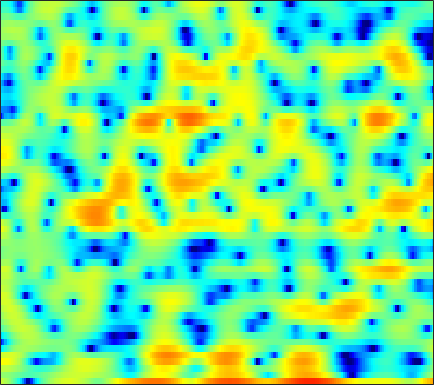

Data behind this chart, as committed beside it:
3.12, 2.6803, 2.0014, 1.2356, 0.59549, -0.40294, -1.6236, -2.7173, -4.4897, -6.7699, -9.8821, -13.207, -20.225, -19.925, -14.56, -10.015, -7.0379, -5.329, -3.5178, -2.0756, -0.90188, -0.15836, 0.68294, 1.3822
0.8055, 0.7613, 0.6281, 0.4218, 0.2222, -0.09619, -0.4572, -0.7418, -1.126, -1.491, -1.804, -1.991, -2.164, -2.236, -2.221, -2.117, -1.92, -1.721, -1.405, -1.042, -0.6501, -0.3475, 0.06372, 0.4723
2.631, 2.664, 2.615, 2.466, 2.292, 1.984, 1.595, 1.254, 0.7502, 0.1931, -0.4024, -0.8612, -1.473, -2.063, -2.472, -2.934, -3.287, -3.462, -3.55, -3.484, -3.27, -3.024, -2.602, -2.098
5.221, 5.159, 5, 4.74, 4.47, 4, 3.385, 2.818, 1.895, 0.7468, -0.6781, -1.965, -4.047, -6.687, -9.146, -13.12, -16.24, -15.63, -13.1, -11.18, -10.09, -9.663, -9.415, -9.193
3.14, 3.293, 3.473, 3.594, 3.627, 3.576, 3.394, 3.159, 2.693, 2.034, 1.189, 0.4337, -0.7045, -1.934, -2.819, -3.83, -4.494, -4.752, -4.915, -5.09, -5.451, -5.916, -6.799, -7.824
-6.376, -5.237, -3.698, -2.291, -1.385, -0.3798, 0.4025, 0.8501, 1.271, 1.51, 1.6, 1.587, 1.486, 1.309, 1.149, 0.9149, 0.6822, 0.5119, 0.288, 0.06691, -0.1376, -0.2856, -0.4579, -0.5827
-15.42, -12.19, -8.75, -6.086, -4.479, -2.745, -1.383, -0.5655, 0.2975, 0.9396, 1.395, 1.63, 1.819, 1.891, 1.88, 1.794, 1.643, 1.494, 1.262, 1.008, 0.7511, 0.5667, 0.3456, 0.1606
-6.764, -5.711, -4.29, -2.926, -1.972, -0.8289, 0.1515, 0.769, 1.438, 1.941, 2.285, 2.441, 2.522, 2.474, 2.353, 2.088, 1.715, 1.365, 0.8181, 0.1918, -0.4879, -1.008, -1.662, -2.193
-2.111, -1.395, -0.4855, 0.3564, 0.9264, 1.596, 2.15, 2.481, 2.808, 3.001, 3.058, 3.013, 2.841, 2.542, 2.236, 1.712, 1.052, 0.4467, -0.5127, -1.713, -3.24, -4.675, -7.151, -10.57
-0.1922, 0.4397, 1.186, 1.816, 2.203, 2.596, 2.847, 2.939, 2.935, 2.784, 2.491, 2.189, 1.685, 1.086, 0.5856, -0.1194, -0.8496, -1.407, -2.167, -2.988, -3.902, -4.672, -5.799, -6.88
0.6996, 1.431, 2.201, 2.748, 3.021, 3.205, 3.187, 3.044, 2.686, 2.129, 1.371, 0.6709, -0.4522, -1.784, -2.874, -4.341, -5.548, -6.058, -6.054, -5.484, -4.716, -4.171, -3.535, -2.979
1.931, 2.593, 3.202, 3.526, 3.595, 3.48, 3.134, 2.735, 2.019, 1.11, -0.003584, -0.9934, -2.571, -4.561, -6.493, -10.14, -16.38, -21.85, -14.1, -8.88, -5.729, -4.072, -2.448, -1.308
3.297, 3.538, 3.643, 3.496, 3.213, 2.601, 1.724, 0.9028, -0.39, -1.81, -3.219, -4.134, -5.032, -5.573, -5.811, -5.929, -5.779, -5.426, -4.586, -3.451, -2.239, -1.396, -0.4174, 0.3347
3.724, 3.653, 3.381, 2.875, 2.317, 1.282, -0.1383, -1.522, -3.93, -7.328, -12.62, -19.16, -17.76, -11.38, -8.633, -6.165, -4.429, -3.394, -2.237, -1.246, -0.3856, 0.1831, 0.831, 1.337
2.912, 2.81, 2.52, 2.036, 1.537, 0.6711, -0.4278, -1.404, -2.895, -4.5, -5.959, -6.681, -6.794, -6.1, -5.309, -4.184, -3.158, -2.472, -1.68, -1.009, -0.439, -0.04763, 0.4168, 0.8261
2.153, 2.209, 2.111, 1.818, 1.482, 0.9134, 0.2429, -0.2937, -0.9855, -1.587, -2.032, -2.231, -2.327, -2.248, -2.1, -1.877, -1.672, -1.563, -1.49, -1.467, -1.454, -1.409, -1.234, -0.8849
2.505, 2.758, 2.803, 2.536, 2.141, 1.396, 0.4696, -0.2622, -1.117, -1.633, -1.674, -1.452, -0.9877, -0.4959, -0.2118, -0.03435, -0.1308, -0.4374, -1.194, -2.407, -4.071, -5.476, -6.626, -5.762
3.076, 3.4, 3.442, 3.031, 2.382, 0.983, -1.191, -3.591, -8.521, -14.41, -8.918, -5.167, -2.011, -0.08147, 0.8203, 1.472, 1.584, 1.325, 0.4785, -1.026, -3.294, -5.491, -7.891, -6.578
1.16, 1.504, 1.658, 1.446, 1.054, 0.209, -0.9902, -2.04, -3.376, -4.007, -3.474, -2.575, -1.234, -0.09821, 0.5393, 1.117, 1.37, 1.377, 1.17, 0.7693, 0.2855, -0.04367, -0.3368, -0.3721
-0.4416, -0.04232, 0.2883, 0.4044, 0.3776, 0.2247, -0.01572, -0.204, -0.3989, -0.4691, -0.3715, -0.2041, 0.09467, 0.4063, 0.6266, 0.8592, 0.9876, 1.012, 0.9664, 0.8448, 0.6611, 0.5018, 0.2892, 0.07163
-0.513, -0.1727, 0.1351, 0.3113, 0.3657, 0.3714, 0.3404, 0.3136, 0.2915, 0.3095, 0.3685, 0.4382, 0.5536, 0.6754, 0.761, 0.8326, 0.8653, 0.8529, 0.7837, 0.6652, 0.5005, 0.3468, 0.1021, -0.1921
0.6878, 0.7928, 0.8153, 0.7339, 0.6216, 0.4351, 0.2615, 0.1547, 0.09277, 0.1233, 0.2314, 0.3525, 0.5286, 0.7016, 0.7926, 0.8536, 0.85, 0.8017, 0.6773, 0.4987, 0.2906, 0.1187, -0.1438, -0.4379
2.736, 2.497, 2.032, 1.395, 0.8288, -0.003479, -0.8211, -1.309, -1.611, -1.435, -0.8873, -0.369, 0.2859, 0.7948, 1.033, 1.18, 1.099, 0.9172, 0.5642, 0.1412, -0.2532, -0.4848, -0.6584, -0.7196
4.715, 4.19, 3.281, 2.058, 0.8533, -1.309, -4.485, -7.857, -11.92, -8.004, -3.734, -1.581, 0.3514, 1.472, 1.925, 2.041, 1.638, 1, -0.2753, -1.964, -3.692, -4.43, -3.998, -2.601
3.136, 2.585, 1.797, 0.9016, 0.09154, -1.197, -2.727, -3.85, -4.527, -3.53, -1.651, -0.3396, 1.024, 1.834, 2.111, 1.962, 1.271, 0.3241, -1.619, -4.621, -9.372, -13.06, -9.706, -5.171
-2.665, -3.3, -3.62, -3.362, -2.975, -2.39, -1.815, -1.352, -0.7347, -0.03472, 0.6988, 1.19, 1.713, 2.027, 2.047, 1.794, 1.235, 0.614, -0.4582, -1.596, -2.582, -3.013, -3.035, -2.515
-12.53, -19.13, -17.36, -10.21, -7.097, -4.286, -2.298, -1.13, 0.1598, 1.177, 1.953, 2.417, 2.833, 3.018, 2.979, 2.728, 2.159, 1.576, 0.5873, -0.6116, -1.899, -2.84, -3.877, -4.167
-8.166, -8.788, -8.473, -6.977, -5.538, -3.646, -1.922, -0.7917, 0.5293, 1.622, 2.52, 3.058, 3.572, 3.809, 3.835, 3.595, 3.042, 2.388, 1.187, -0.571, -3.056, -5.74, -11.62, -28.49
-8.152, -7.755, -7.026, -6.129, -5.332, -4.206, -2.992, -2.046, -0.7802, 0.4546, 1.574, 2.287, 3.035, 3.535, 3.737, 3.717, 3.446, 3.01, 2.155, 0.9776, -0.4685, -1.656, -3.123, -3.957
-12.68, -10.61, -9.081, -8.396, -8.226, -8.002, -7.307, -6.217, -4.24, -2.143, -0.2903, 0.8594, 2.079, 2.977, 3.417, 3.744, 3.782, 3.651, 3.263, 2.72, 2.022, 1.454, 0.7317, 0.1195
-7.614, -7.39, -7.593, -8.691, -10.51, -15.63, -35.31, -15.57, -8.106, -4.01, -1.25, 0.2597, 1.779, 2.829, 3.369, 3.842, 4.003, 3.986, 3.778, 3.378, 2.83, 2.345, 1.624, 0.802
-1.387, -1.726, -2.293, -3.035, -3.637, -4.287, -4.344, -3.83, -2.545, -1.069, 0.27, 1.143, 2.081, 2.756, 3.115, 3.384, 3.457, 3.36, 3.069, 2.576, 1.939, 1.358, 0.4392, -0.5993
2.468, 2.272, 1.949, 1.587, 1.31, 0.9976, 0.8056, 0.7472, 0.778, 0.9005, 1.075, 1.236, 1.434, 1.61, 1.722, 1.732, 1.643, 1.432, 0.9828, 0.3023, -0.6123, -1.435, -2.707, -4.037
4.826, 4.704, 4.448, 4.081, 3.739, 3.19, 2.549, 2.023, 1.235, 0.4199, -0.3279, -0.7906, -1.164, -1.216, -1.1, -0.8972, -0.8286, -0.9264, -1.358, -2.194, -3.53, -4.851, -7.081, -9.83
6.089, 6.011, 5.753, 5.306, 4.845, 4.031, 2.943, 1.917, 0.2141, -2.022, -4.912, -7.399, -9.458, -8.042, -6.246, -4.259, -3.101, -2.656, -2.632, -3.2, -4.391, -5.769, -8.376, -12.2
5.698, 5.68, 5.471, 5.061, 4.602, 3.784, 2.683, 1.633, -0.1349, -2.451, -5.461, -8.042, -10.27, -8.758, -6.857, -4.822, -3.528, -2.983, -2.691, -2.829, -3.319, -3.931, -4.88, -5.798
4.297, 4.317, 4.203, 3.932, 3.622, 3.072, 2.372, 1.739, 0.7613, -0.279, -1.3, -1.961, -2.539, -2.748, -2.696, -2.49, -2.258, -2.148, -2.114, -2.235, -2.492, -2.729, -3.126, -3.555
3.055, 3.049, 2.985, 2.848, 2.713, 2.469, 2.161, 1.895, 1.508, 1.081, 0.645, 0.3358, -0.05212, -0.3857, -0.5997, -0.8664, -1.103, -1.253, -1.449, -1.638, -1.85, -2.009, -2.307, -2.712
1.835, 1.744, 1.677, 1.671, 1.693, 1.756, 1.827, 1.893, 1.968, 1.975, 1.902, 1.775, 1.48, 1.054, 0.6395, 0.01131, -0.6553, -1.093, -1.48, -1.561, -1.421, -1.316, -1.235, -1.395
-1.544, -1.626, -1.456, -1.173, -0.9492, -0.5587, 0.0326, 0.5879, 1.371, 2.075, 2.588, 2.763, 2.679, 2.165, 1.435, -0.06074, -2.216, -4.228, -6.18, -5.136, -2.651, -1.093, 0.3731, 1.178
-15.78, -11.68, -9.066, -8.554, -9.079, -9.988, -8.905, -6.605, -3.545, -1.148, 0.5024, 1.279, 1.791, 1.673, 1.171, -0.1729, -2.377, -4.696, -7.253, -5.54, -2.242, -0.262, 1.614, 2.747
-10.44, -10.54, -10.67, -11.5, -12.81, -15.22, -14.16, -10.9, -6.965, -4.075, -2.048, -0.9524, 0.03092, 0.5571, 0.6983, 0.6458, 0.4031, 0.2522, 0.248, 0.5923, 1.224, 1.767, 2.455, 2.961
-6.835, -7.305, -7.78, -8.075, -8.134, -7.917, -7.218, -6.385, -5.033, -3.608, -2.323, -1.466, -0.5434, 0.1727, 0.5777, 0.994, 1.307, 1.515, 1.781, 2.061, 2.359, 2.58, 2.797, 2.931
-6.265, -6.593, -6.864, -6.923, -6.81, -6.375, -5.702, -5.07, -4.098, -3.101, -2.131, -1.465, -0.6756, -0.01233, 0.4077, 0.8761, 1.286, 1.546, 1.868, 2.164, 2.426, 2.593, 2.756, 2.82
-7.338, -7.91, -8.557, -8.812, -8.598, -7.777, -6.567, -5.586, -4.301, -3.153, -2.153, -1.538, -0.8494, -0.3236, -0.009803, 0.3238, 0.6036, 0.8069, 1.103, 1.435, 1.797, 2.063, 2.418, 2.688
-8.57, -10.28, -13.76, -18.27, -17.59, -12.53, -8.682, -6.567, -4.501, -2.993, -1.939, -1.39, -0.9465, -0.7779, -0.7942, -0.9418, -1.148, -1.212, -1.104, -0.6904, -0.01098, 0.6078, 1.448, 2.245
-6.058, -7.282, -9.269, -10.72, -10.44, -8.454, -6.081, -4.542, -2.925, -1.769, -1.068, -0.8061, -0.8599, -1.368, -2.08, -3.497, -5.393, -6.917, -7.959, -6.725, -4.413, -2.697, -0.755, 0.889
-2.359, -2.826, -3.355, -3.608, -3.53, -3.11, -2.401, -1.804, -1.034, -0.4502, -0.1486, -0.1632, -0.5434, -1.444, -2.52, -4.683, -7.987, -11.48, -15.72, -12.11, -8.027, -5.896, -3.603, -1.625
-0.7436, -1.35, -2.071, -2.573, -2.672, -2.383, -1.725, -1.117, -0.3071, 0.3273, 0.7129, 0.7788, 0.561, -0.0386, -0.7295, -1.938, -3.364, -4.433, -5.69, -6.67, -7.449, -8.035, -8.176, -6.526
-1.029, -2.419, -4.815, -7.595, -8.838, -7.285, -4.417, -2.572, -0.7126, 0.5519, 1.336, 1.635, 1.696, 1.44, 1.037, 0.3047, -0.6372, -1.507, -2.837, -4.537, -6.965, -9.633, -14.87, -12.13
-1.433, -2.8, -5.362, -8.682, -10.35, -8.3, -4.914, -2.904, -0.9757, 0.2939, 1.031, 1.314, 1.376, 1.138, 0.8038, 0.1823, -0.5729, -1.177, -1.986, -2.735, -3.373, -3.646, -3.589, -2.752
-0.2923, -0.636, -1.156, -1.542, -1.629, -1.365, -0.7973, -0.2878, 0.3314, 0.7756, 0.9587, 0.9181, 0.617, 0.02162, -0.5741, -1.548, -2.595, -3.28, -3.896, -3.999, -3.595, -3.086, -2.178, -1.19
0.8782, 1.033, 1.165, 1.258, 1.335, 1.447, 1.579, 1.66, 1.712, 1.639, 1.4, 1.059, 0.3493, -0.7191, -1.833, -3.815, -6.551, -9.188, -12.22, -10.65, -7.185, -5.068, -2.889, -1.312
1.167, 1.497, 1.819, 2.027, 2.129, 2.199, 2.215, 2.184, 2.082, 1.88, 1.552, 1.193, 0.5093, -0.4575, -1.445, -3.203, -5.577, -7.673, -9.774, -8.613, -5.836, -3.974, -2.102, -0.7891
0.3989, 0.7486, 1.057, 1.216, 1.245, 1.21, 1.102, 1.009, 0.8855, 0.7863, 0.6834, 0.6001, 0.4377, 0.1731, -0.0901, -0.5344, -1.007, -1.3, -1.442, -1.231, -0.7254, -0.2654, 0.2811, 0.6381
-1.072, -0.7712, -0.589, -0.655, -0.8586, -1.293, -1.833, -2.215, -2.527, -2.465, -2.022, -1.538, -0.8279, -0.1855, 0.2248, 0.6716, 1.018, 1.228, 1.491, 1.742, 1.968, 2.099, 2.195, 2.128
-2.878, -2.6, -2.562, -2.958, -3.554, -4.854, -6.79, -8.716, -11.29, -11.13, -8.113, -5.867, -3.453, -1.616, -0.5605, 0.544, 1.374, 1.862, 2.347, 2.692, 2.918, 3.014, 3.057, 2.984
-4.232, -3.877, -3.819, -4.232, -4.878, -6.243, -8.326, -10.44, -13.54, -13.27, -9.587, -7.018, -4.285, -2.222, -1.005, 0.2482, 1.158, 1.661, 2.126, 2.406, 2.568, 2.643, 2.7, 2.743
